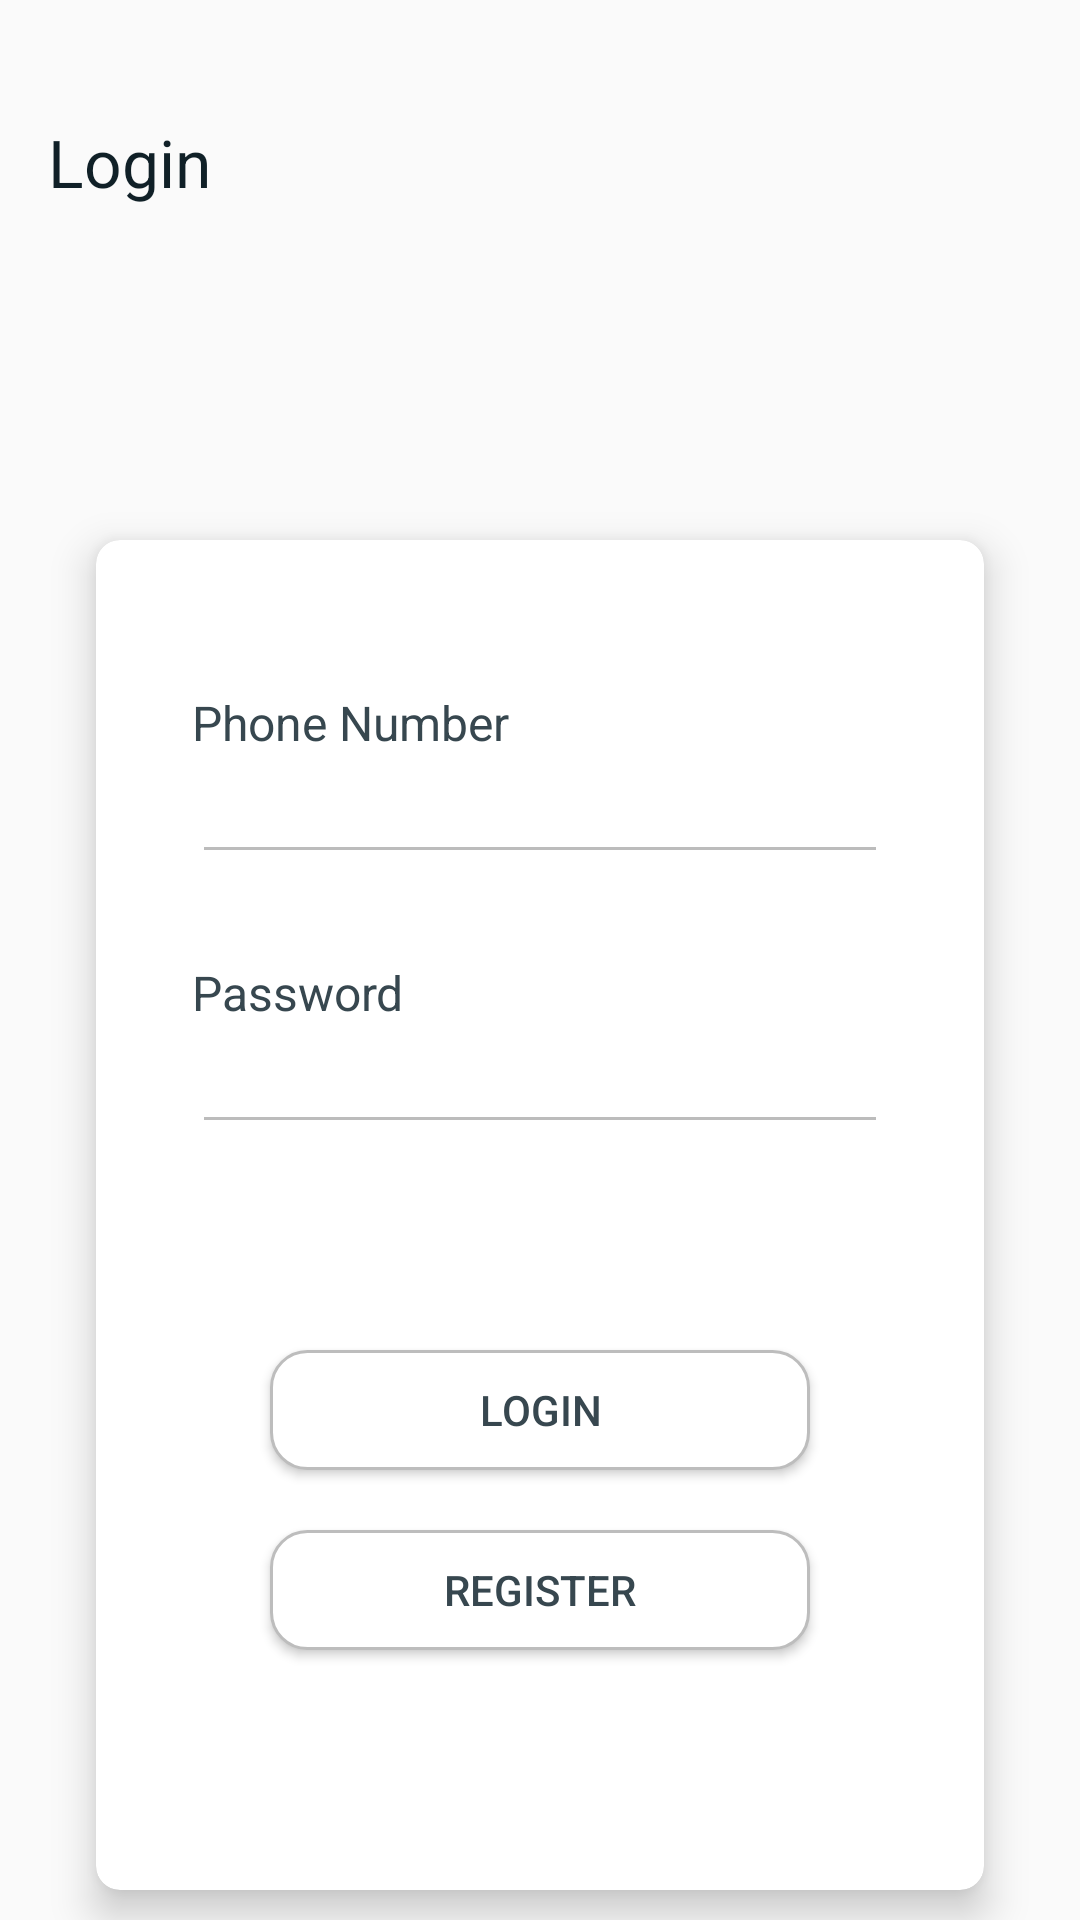

Produce the Android XML layout that renders to this screen, including the resource entries it uses.
<!-- AndroidManifest.xml: application theme AppTheme -->
<!-- res/layout/fragment_me_login.xml -->
<?xml version="1.0" encoding="utf-8"?>
<androidx.constraintlayout.widget.ConstraintLayout xmlns:android="http://schemas.android.com/apk/res/android"
    xmlns:app="http://schemas.android.com/apk/res-auto"
    xmlns:tools="http://schemas.android.com/tools"
    android:layout_width="match_parent"
    android:layout_height="match_parent"
    >
    <androidx.appcompat.widget.Toolbar
        android:id="@+id/toolbar"
        android:layout_width="match_parent"
        android:layout_height="@dimen/bottom_navigation_view_height"
        android:layout_marginTop="@dimen/status_bar_height"
        android:background="@android:color/transparent"
        app:layout_constraintTop_toTopOf="parent"
        app:layout_constraintStart_toStartOf="parent"
        app:layout_constraintEnd_toEndOf="parent">
        <LinearLayout
            android:layout_width="wrap_content"
            android:layout_height="wrap_content"
            android:layout_marginLeft="@dimen/medium_space"
            android:layout_marginRight="@dimen/medium_space"
            android:orientation="horizontal">
            <TextView
                android:id="@+id/toolbar_text"
                android:layout_width="wrap_content"
                android:layout_height="wrap_content"
                android:text="Login"
                android:textAppearance="@style/TextAppearance.AppCompat.Large"
                android:textColor="@color/colorTextDark"
                android:layout_gravity="center_vertical"
                />
        </LinearLayout>
    </androidx.appcompat.widget.Toolbar>









    <View
        android:id="@+id/empty_space"
        app:layout_constraintEnd_toEndOf="parent"
        app:layout_constraintStart_toStartOf="parent"
        app:layout_constraintTop_toBottomOf="@id/toolbar"
        android:layout_width="match_parent"
        android:layout_height="@dimen/medium_space"/>


    <androidx.cardview.widget.CardView
        android:id="@+id/card_view_login"
        android:layout_width="match_parent"
        android:layout_height="wrap_content"
        android:layout_marginLeft="@dimen/large_space"
        android:layout_marginTop="@dimen/fragment_start"
        android:layout_marginRight="@dimen/large_space"
        app:layout_constraintEnd_toEndOf="parent"
        app:layout_constraintStart_toStartOf="parent"
        app:layout_constraintTop_toBottomOf="@+id/empty_space"
        android:background="@color/colorMaterialCardView"
        app:cardElevation="@dimen/extra_large_elevation"
        app:cardCornerRadius="@dimen/medium_radius"
        >
        <TextView
            android:id="@+id/text_view_login_account"
            android:layout_width="wrap_content"
            android:layout_height="wrap_content"
            app:layout_constraintEnd_toEndOf="@id/card_view_login"
            app:layout_constraintStart_toStartOf="@id/card_view_login"
            app:layout_constraintTop_toTopOf="@id/card_view_login"
            android:layout_marginTop="50dp"
            android:layout_marginLeft="@dimen/large_space"
            android:text="Phone Number"
            android:textColor="@color/colorText"
            android:textAppearance="@style/TextAppearance.AppCompat.Subhead"/>
        <EditText
            android:id="@+id/edit_text_login_account"
            android:layout_width="match_parent"
            android:layout_height="wrap_content"
            app:layout_constraintEnd_toEndOf="@id/card_view_login"
            app:layout_constraintStart_toStartOf="@id/card_view_login"
            app:layout_constraintTop_toTopOf="@id/card_view_login"
            android:layout_marginTop="70dp"
            android:layout_marginLeft="@dimen/large_space"
            android:layout_marginRight="@dimen/large_space"
            android:maxLines="1"
            android:imeOptions="actionDone"
            android:inputType="number"
            android:backgroundTint="@color/colorPrimaryDark"
            />
        <TextView
            android:id="@+id/text_view_login_password"
            android:layout_width="wrap_content"
            android:layout_height="wrap_content"
            app:layout_constraintEnd_toEndOf="@id/card_view_login"
            app:layout_constraintStart_toStartOf="@id/card_view_login"
            app:layout_constraintTop_toTopOf="@id/card_view_login"
            android:layout_marginTop="140dp"
            android:layout_marginLeft="@dimen/large_space"
            android:text="Password"
            android:inputType="number"
            android:textColor="@color/colorText"
            android:textAppearance="@style/TextAppearance.AppCompat.Subhead"/>
        <EditText
            android:id="@+id/edit_text_login_password"
            android:layout_width="match_parent"
            android:layout_height="wrap_content"
            app:layout_constraintEnd_toEndOf="@id/card_view_login"
            app:layout_constraintStart_toStartOf="@id/card_view_login"
            app:layout_constraintTop_toTopOf="@id/card_view_login"
            android:layout_marginTop="160dp"
            android:layout_marginLeft="@dimen/large_space"
            android:layout_marginRight="@dimen/large_space"
            android:inputType="textPassword"
            android:maxLines="1"
            android:imeOptions="actionDone"
            android:backgroundTint="@color/colorPrimaryDark"
            />
        <Button
            android:id="@+id/button_login"
            android:layout_width="180dp"
            android:layout_height="40dp"
            app:layout_constraintEnd_toEndOf="@id/card_view_login"
            app:layout_constraintStart_toStartOf="@id/card_view_login"
            app:layout_constraintTop_toTopOf="@id/card_view_login"
            android:layout_marginTop="270dp"
            android:layout_gravity="center_horizontal"
            android:background="@drawable/button_background"
            android:textColor="@color/colorText"
            android:text="Login"
            android:elevation="@dimen/large_elevation"/>
        <Button
            android:id="@+id/button_register"
            android:layout_width="180dp"
            android:layout_height="40dp"
            app:layout_constraintEnd_toEndOf="@id/card_view_login"
            app:layout_constraintStart_toStartOf="@id/card_view_login"
            app:layout_constraintTop_toTopOf="@id/card_view_login"
            android:layout_marginTop="330dp"
            android:layout_gravity="center_horizontal"
            android:background="@drawable/button_background"
            android:textColor="@color/colorText"
            android:text="Register"
            android:elevation="@dimen/large_elevation"
            android:layout_marginBottom="80dp"/>




    </androidx.cardview.widget.CardView>

</androidx.constraintlayout.widget.ConstraintLayout>
<!-- resources referenced by this layout -->
<resources>
  <color name="colorMaterialCardView">#FFFFFF</color>
  <color name="colorPrimaryDark">#bcbcbc</color>
  <color name="colorText">#37474f</color>
  <color name="colorTextDark">#102027</color>
  <dimen name="bottom_navigation_view_height">56dp</dimen>
  <dimen name="extra_large_elevation">8dp</dimen>
  <dimen name="fragment_start">82dp</dimen>
  <dimen name="large_elevation">5dp</dimen>
  <dimen name="large_space">32dp</dimen>
  <dimen name="medium_radius">8dp</dimen>
  <dimen name="medium_space">16dp</dimen>
  <dimen name="status_bar_height">26dp</dimen>
  <!-- drawable button_background (drawable) -->
  <shape xmlns:android="http://schemas.android.com/apk/res/android"
      android:shape="rectangle">
      <solid android:color="@color/colorMaterialCardView" />
  
      <corners android:radius="@dimen/large_radius" />
      <stroke android:color="@color/colorButtonStroke"
          android:width="1dp"/>
  </shape>
  <style name="AppTheme" parent="Theme.AppCompat.Light.NoActionBar">
          
          <item name="colorPrimary">#37474f</item>
          <item name="colorPrimaryDark">#102027</item>
          <item name="colorAccent">@color/colorAccent</item>
          <item name="android:statusBarColor">@android:color/transparent</item>
          <item name="android:windowLightStatusBar">true</item>
          <item name="android:windowTranslucentStatus">true</item>
  
      </style>
  <dimen name="large_radius">12dp</dimen>
  <color name="colorButtonStroke">#BDBDBD</color>
  <color name="colorAccent">#102027</color>
</resources>
